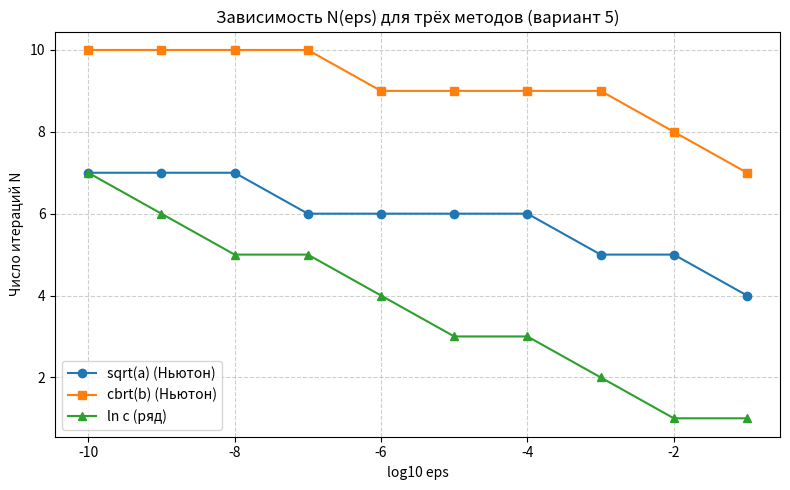

Write the Python code that produced this figure.
"""
Лабораторная работа № 1. Вариант 5.
Итерационные методы вычисления sqrt(a), cbrt(b), ln(c).
Критерий остановки для корней: по разности |x_new - x| < eps.
Дополнительное требование Д5: график N(eps) для eps = 1e-1 .. 1e-10.
"""
import math
import matplotlib.pyplot as plt

A, B, C = 11.0, 20.0, 1.5
EPS = 1e-7
N_MAX = 1000


def sqrt_newton(a, eps=EPS, n_max=N_MAX, track=False):
    """Квадратный корень методом Ньютона (формула Герона). x0 = a."""
    if a < 0:
        raise ValueError("Подкоренное выражение должно быть неотрицательным")
    if a == 0:
        return (0.0, 0, []) if track else (0.0, 0)
    x = a
    history = []
    for n in range(1, n_max + 1):
        x_new = 0.5 * (x + a / x)
        diff = abs(x_new - x)
        if track:
            history.append((n, x, x_new, diff))
        if diff < eps:
            return (x_new, n, history) if track else (x_new, n)
        x = x_new
    raise RuntimeError("Точность не достигнута за N_MAX итераций")


def cbrt_newton(b, eps=EPS, n_max=N_MAX, track=False):
    """Кубический корень методом Ньютона. x0 = |b|, знак восстанавливается."""
    if b == 0:
        return (0.0, 0, []) if track else (0.0, 0)
    sign = -1 if b < 0 else 1
    b_abs = abs(b)
    x = b_abs
    history = []
    for n in range(1, n_max + 1):
        x_new = (2 * x + b_abs / (x * x)) / 3
        diff = abs(x_new - x)
        if track:
            history.append((n, sign * x, sign * x_new, diff))
        if diff < eps:
            return (sign * x_new, n, history) if track else (sign * x_new, n)
        x = x_new
    raise RuntimeError("Точность не достигнута за N_MAX итераций")


def ln_series(c, eps=EPS, n_max=100_000, track=False):
    """ln c через ряд ln((1+y)/(1-y)), y=(c-1)/(c+1)."""
    if c <= 0:
        raise ValueError("Аргумент логарифма должен быть положительным")
    y = (c - 1) / (c + 1)
    y2 = y * y
    power = y
    total = 0.0
    history = []
    for k in range(n_max):
        term = 2 * power / (2 * k + 1)
        if track:
            history.append((k, total, term, abs(term)))
        if abs(term) < eps:
            return (total, k, history) if track else (total, k)
        total += term
        power *= y2
    raise RuntimeError("Точность не достигнута за n_max итераций")


def print_main_table():
    print(f"{'Функция':<8}{'Арг.':>8}{'Результат':>18}"
          f"{'Эталон':>18}{'Погрешность':>15}{'Итераций':>10}")
    rows = [
        ("sqrt",  sqrt_newton, A, math.sqrt(A)),
        ("cbrt",  cbrt_newton, B, B ** (1 / 3)),
        ("ln",    ln_series,   C, math.log(C)),
    ]
    for name, f, arg, ref in rows:
        val, n = f(arg, EPS)
        print(f"{name:<8}{arg:>8}{val:>18.12f}{ref:>18.12f}"
              f"{abs(val - ref):>15.2e}{n:>10}")


def print_iterations():
    """Подробная таблица итераций (для отчёта)."""
    print("\n--- Таблица итераций (eps = 1e-7) ---")
    for name, f, arg in [("sqrt(11)", sqrt_newton, A),
                         ("cbrt(20)", cbrt_newton, B),
                         ("ln(1.5)",  ln_series,  C)]:
        _, n, hist = f(arg, EPS, track=True)
        print(f"\n{name}: всего {n} итераций")
        print(f"{'n':>4}{'x_n':>20}{'x_(n+1)':>20}{'|dx|':>16}")
        for row in hist:
            print(f"{row[0]:>4}{row[1]:>20.12f}{row[2]:>20.12f}{row[3]:>16.3e}")


def epsilon_study(eps_list):
    """Возвращает словарь {метод: [число итераций для каждого eps]}."""
    res = {"sqrt": [], "cbrt": [], "ln": []}
    for eps in eps_list:
        res["sqrt"].append(sqrt_newton(A, eps)[1])
        res["cbrt"].append(cbrt_newton(B, eps)[1])
        res["ln"].append(ln_series(C, eps)[1])
    return res


def plot_N_eps(eps_list, res):
    """Д5: график N(eps) в полулогарифмическом масштабе."""
    xs = [math.log10(e) for e in eps_list]
    plt.figure(figsize=(8, 5))
    plt.plot(xs, res["sqrt"], "o-", label="sqrt(a) (Ньютон)")
    plt.plot(xs, res["cbrt"], "s-", label="cbrt(b) (Ньютон)")
    plt.plot(xs, res["ln"],   "^-", label="ln c (ряд)")
    plt.xlabel("log10 eps")
    plt.ylabel("Число итераций N")
    plt.title("Зависимость N(eps) для трёх методов (вариант 5)")
    plt.grid(True, which="both", ls="--", alpha=0.6)
    plt.legend()
    plt.tight_layout()
    plt.savefig("N_eps.png", dpi=150)
    plt.show()


if __name__ == "__main__":
    print(f"Вариант 5: a={A}, b={B}, c={C}, eps={EPS}\n")
    print_main_table()
    print_iterations()

    eps_list = [10.0 ** (-k) for k in range(1, 11)]
    res = epsilon_study(eps_list)
    print("\n--- Д5: N(eps) ---")
    print(f"{'eps':>10}{'sqrt':>8}{'cbrt':>8}{'ln':>8}")
    for e, ns, nc, nl in zip(eps_list, res["sqrt"], res["cbrt"], res["ln"]):
        print(f"{e:>10.0e}{ns:>8}{nc:>8}{nl:>8}")
    plot_N_eps(eps_list, res)
